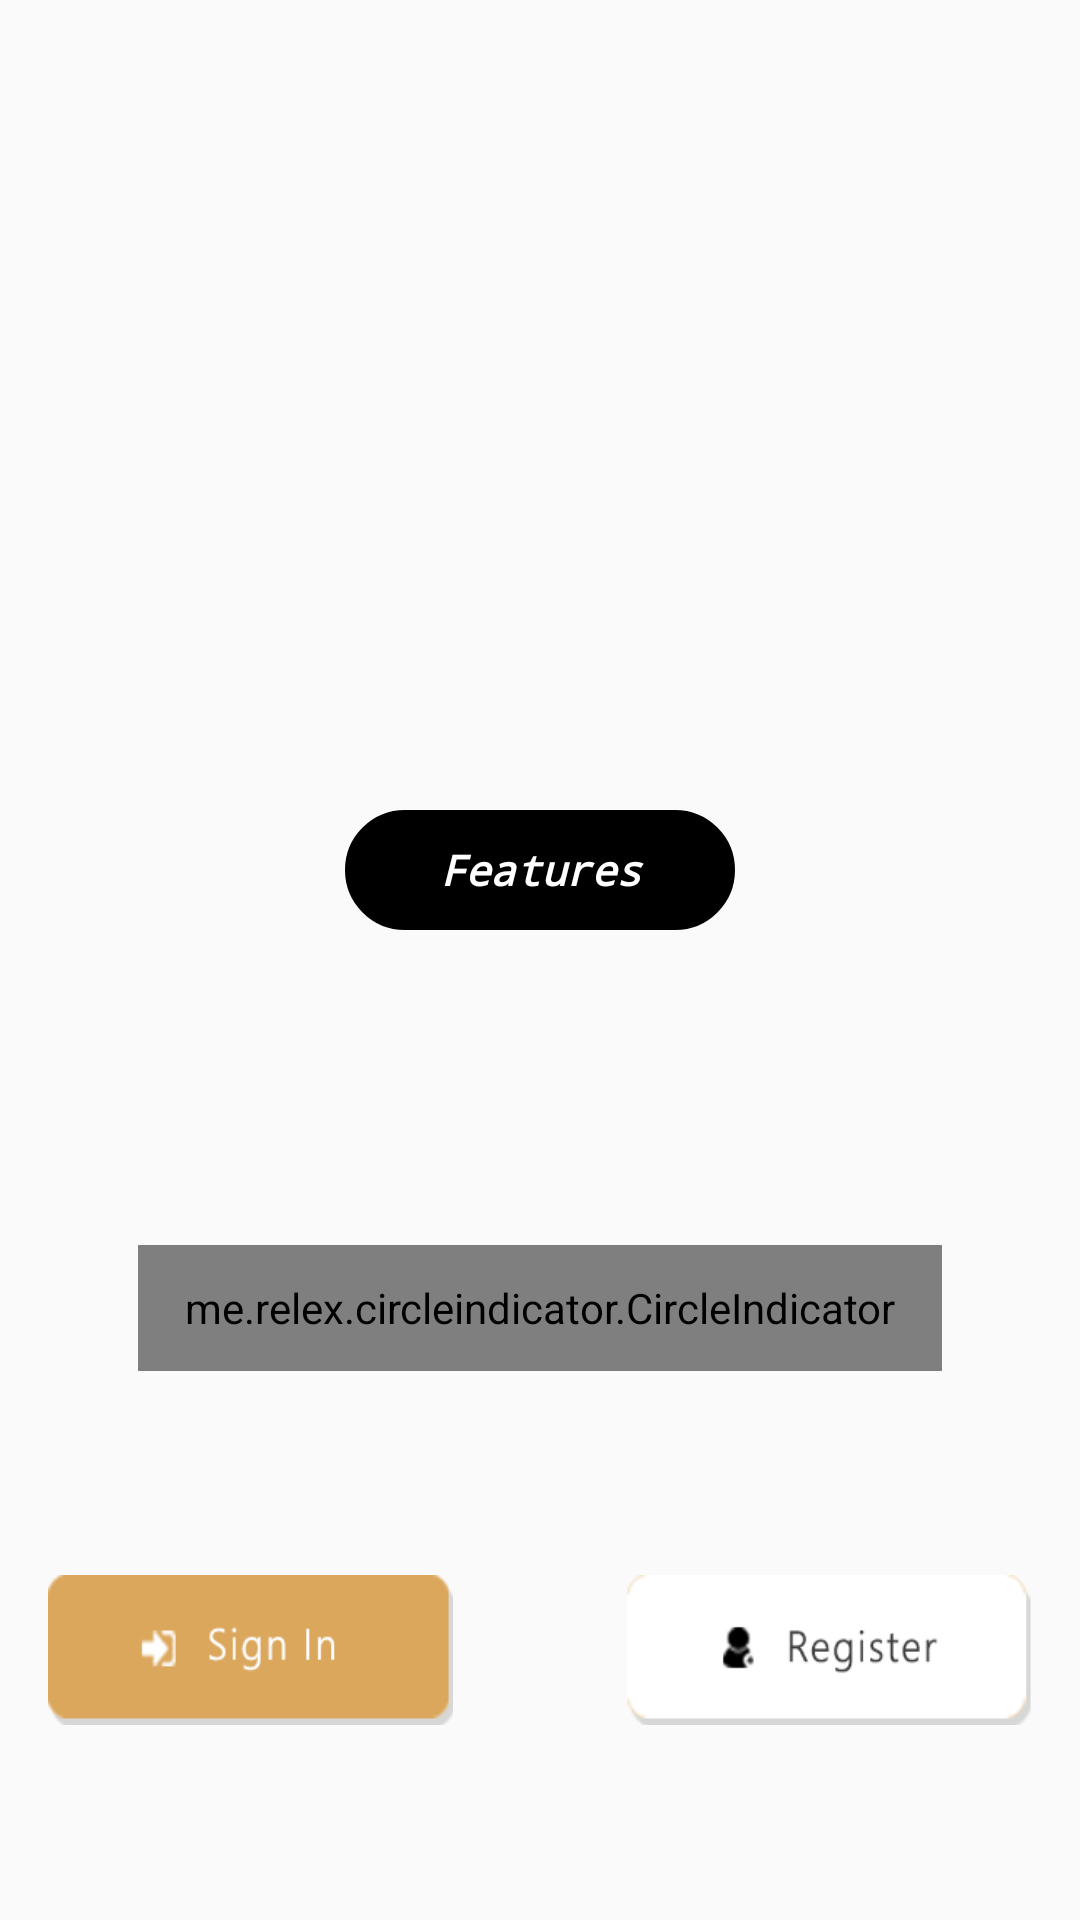

This screen was rendered from an Android layout file. Write that file and the resources it references.
<!-- AndroidManifest.xml: application theme AppTheme -->
<!-- res/layout/activity_entrance.xml -->
<?xml version="1.0" encoding="utf-8"?>
<RelativeLayout xmlns:android="http://schemas.android.com/apk/res/android"
    xmlns:app="http://schemas.android.com/apk/res-auto"
    xmlns:tools="http://schemas.android.com/tools"
    android:id="@+id/activity_entrance"
    android:layout_width="match_parent"
    android:layout_height="match_parent"
    android:paddingBottom="@dimen/activity_vertical_margin"
    android:paddingLeft="@dimen/activity_horizontal_margin"
    android:paddingRight="@dimen/activity_horizontal_margin"
    android:paddingTop="@dimen/activity_vertical_margin"
    tools:context="com.example.dell.furcatcher1.entrance"
    android:background="@drawable/backgroundformedium">


    <Button
        android:layout_height="50dp"
        android:id="@+id/signinmainpage"
        android:background="@drawable/signinmainpage720"
        android:layout_marginBottom="49dp"
        android:layout_alignParentBottom="true"
        android:layout_alignParentLeft="true"
        android:layout_alignParentStart="true"
        android:layout_width="135dp" />

    <Button
        android:layout_height="50dp"
        android:id="@+id/registermainpage"
        android:background="@drawable/registermainpage720"
        android:layout_below="@+id/indicator"
        android:layout_alignParentRight="true"
        android:layout_alignParentEnd="true"
        android:layout_marginBottom="49dp"
        android:layout_width="135dp" />

    <me.relex.circleindicator.CircleIndicator
        android:layout_height="42dp"
        android:layout_width="match_parent"
        android:id="@+id/indicator"



        tools:targetApi="ice_cream_sandwich"
        app:ci_drawable="@drawable/sliderdot720"
        app:ci_height="10dp"
        app:ci_width="10dp"
        android:layout_marginBottom="68dp"
        android:layout_above="@+id/signinmainpage"
        android:layout_alignParentLeft="true"
        android:layout_alignParentStart="true"
        android:layout_marginLeft="30dp"
        android:layout_marginRight="30dp"></me.relex.circleindicator.CircleIndicator>

    <TextView
        android:id="@+id/textView"
        android:background="@drawable/round2"
        android:text="Features"
        android:gravity="center"
        android:textStyle="bold|italic"
        android:fontFamily="monospace"
        android:textSize="14sp"
        android:textColor="@android:color/background_light"
        android:layout_above="@+id/view_pager"
        android:layout_centerHorizontal="true"
        android:layout_marginBottom="15dp"
        android:layout_width="130dp"
        android:layout_height="40dp" />

    <android.support.v4.view.ViewPager

        android:layout_width="wrap_content"
        android:id="@+id/view_pager"
        android:layout_height="90dp"
        android:layout_above="@+id/indicator"
        android:layout_alignParentLeft="true"
        android:layout_alignParentStart="true"
        android:layout_marginLeft="30dp"
        android:layout_marginRight="30dp"></android.support.v4.view.ViewPager>

</RelativeLayout>
<!-- resources referenced by this layout -->
<resources>
  <dimen name="activity_horizontal_margin">16dp</dimen>
  <dimen name="activity_vertical_margin">16dp</dimen>
  <!-- drawable registermainpage720: png bitmap (drawable, 5441 bytes) -->
  <!-- drawable round2 (drawable) -->
  <?xml version="1.0" encoding="utf-8"?>
  <shape xmlns:android="http://schemas.android.com/apk/res/android">
      <solid android:color="#FF000000"/>
      <stroke android:width="3dip" android:color="#FF000000" />
      <corners android:radius="50dp"/>
      <padding android:left="0dip" android:top="0dip" android:right="0dip" android:bottom="0dip" />
  </shape>
  <!-- drawable signinmainpage720: png bitmap (drawable, 4709 bytes) -->
  <!-- drawable sliderdot720: png bitmap (drawable, 1318 bytes) -->
  <style name="AppTheme" parent="Theme.AppCompat.Light">
          
          <item name="colorPrimary">@color/colorPrimary</item>
          <item name="colorPrimaryDark">@color/colorPrimaryDark</item>
          <item name="colorAccent">@color/colorAccent</item>
      </style>
  <color name="colorPrimary">#ab8848</color>
  <color name="colorPrimaryDark">#303F9F</color>
  <color name="colorAccent">#575350</color>
</resources>
